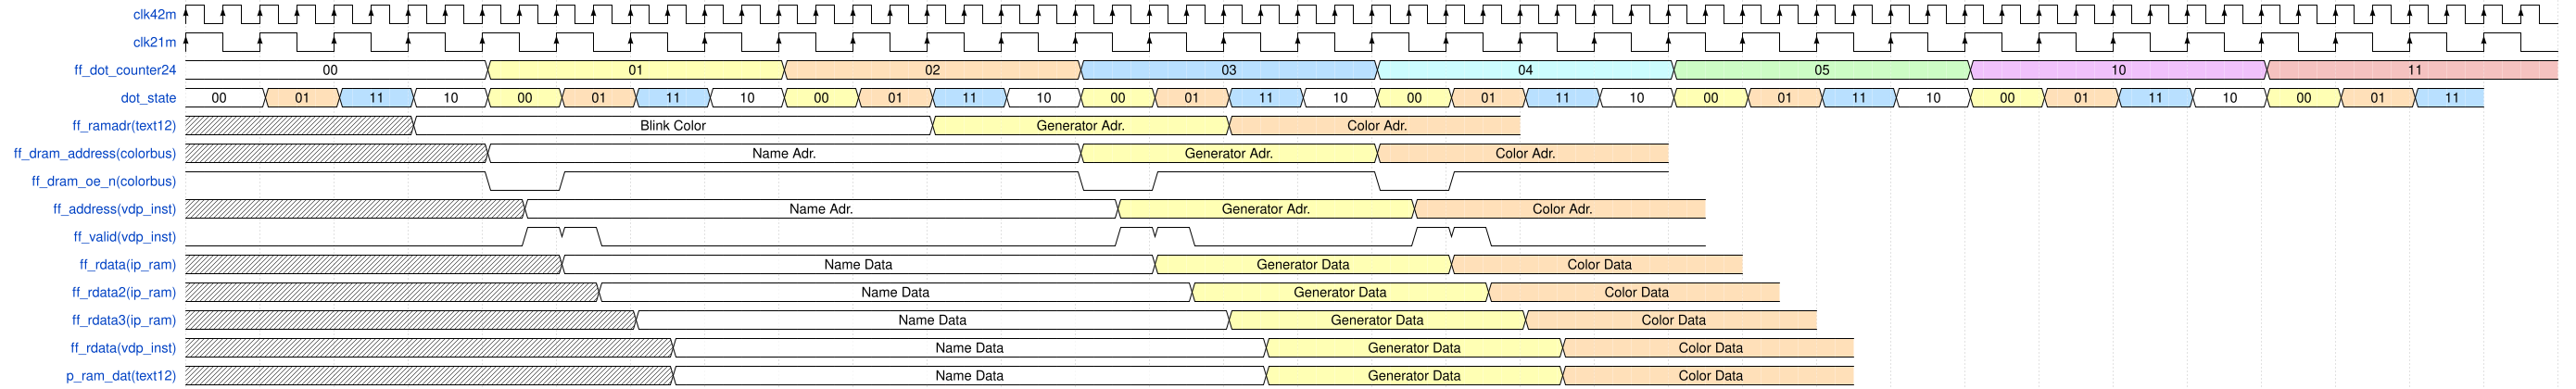

Write the WaveJSON whose rendering is this waveform diagram.

{
	"signal": [
		{ "name": "clk42m",   					"wave": "P...............................................................", "period": 0.5 },
		{ "name": "clk21m",   					"wave": "P...............................", "period": 1 },
		{ "name": "ff_dot_counter24",  			"wave": "2...3...4...5...6...7...8...9...", "data": ["00", "01", "02", "03", "04", "05", "10", "11", "12"] },
		{ "name": "dot_state",   				"wave": "2452345234523452345234523452345", "data": ["00", "01", "11", "10", "00", "01", "11", "10", "00", "01", "11", "10", "00", "01", "11", "10", "00", "01", "11", "10", "00", "01", "11", "10", "00", "01", "11", "10", "00", "01", "11", "10", "00", "01", "11", "10" ] },
		{ "name": "ff_ramadr(text12)", 		 	"wave": "xxx2......3...4...", "data": ["Blink Color", "Generator Adr.", "Color Adr." ] },
		{ "name": "ff_dram_address(colorbus)",	"wave": "xxxx2.......3...4...", "data": [ "Name Adr.", "Generator Adr.", "Color Adr." ] },
		{ "name": "ff_dram_oe_n(colorbus)",		"wave": "1...01......01..01.." },
		{ "name": "ff_address(vdp_inst)",		"wave": "x........2...............3.......4.......", "data": [ "Name Adr.", "Generator Adr.", "Color Adr." ], "period": 0.5 },
		{ "name": "ff_valid(vdp_inst)",			"wave": "0........110.............110.....110.....", "period": 0.5  },
		{ "name": "ff_rdata(ip_ram)",			"wave": "x.........2...............3.......4.......", "data": [ "Name Data", "Generator Data", "Color Data" ], "period": 0.5 },
		{ "name": "ff_rdata2(ip_ram)",			"wave": "x..........2...............3.......4.......", "data": [ "Name Data", "Generator Data", "Color Data" ], "period": 0.5 },
		{ "name": "ff_rdata3(ip_ram)",			"wave": "x...........2...............3.......4.......", "data": [ "Name Data", "Generator Data", "Color Data" ], "period": 0.5 },
		{ "name": "ff_rdata(vdp_inst)",			"wave": "x............2...............3.......4.......", "data": [ "Name Data", "Generator Data", "Color Data" ], "period": 0.5 },
		{ "name": "p_ram_dat(text12)",			"wave": "x............2...............3.......4.......", "data": [ "Name Data", "Generator Data", "Color Data" ], "period": 0.5 }
	],
	"config": { "hscale": 2 }
}
